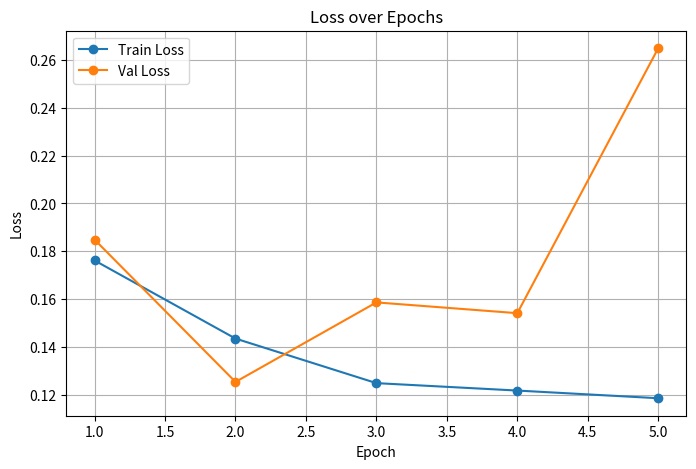
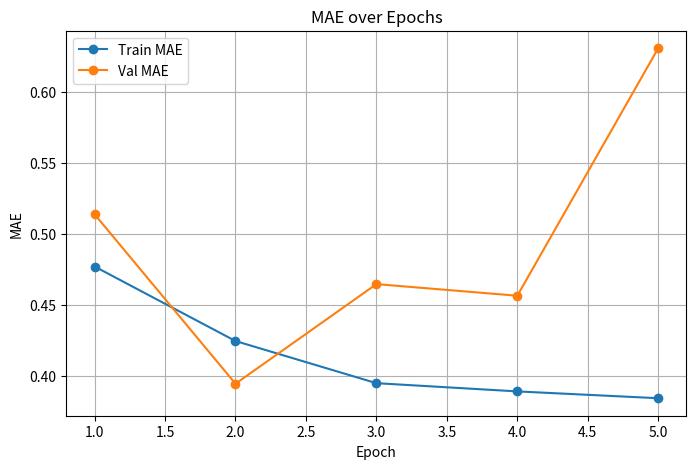

These figures' Python source, in order:
import re
import matplotlib.pyplot as plt

log_text = """

=================================================================
 Starting training
=================================================================
Epoch    1/1000 | loss=0.1762  mae=0.4773 | val_loss=0.1849  val_mae=0.5141  ema=0.1849
  ✓ val_loss improved to 0.1849 → saved to /content/drive/MyDrive/cache/best_model.pt
Epoch    2/1000 | loss=0.1436  mae=0.4248 | val_loss=0.1255  val_mae=0.3947  ema=0.1730
  ✓ val_loss improved to 0.1255 → saved to /content/drive/MyDrive/cache/best_model.pt
Epoch    3/1000 | loss=0.1250  mae=0.3951 | val_loss=0.1587  val_mae=0.4649  ema=0.1702
Epoch    4/1000 | loss=0.1219  mae=0.3893 | val_loss=0.1542  val_mae=0.4567  ema=0.1670
Epoch    5/1000 | loss=0.1187  mae=0.3845 | val_loss=0.2648  val_mae=0.6311  ema=0.1865

"""

epochs = []
train_loss = []
val_loss = []
train_mae = []
val_mae = []

pattern = r"Epoch\s+(\d+)/\d+\s+\|\s+loss=([\d\.]+)\s+mae=([\d\.]+)\s+\|\s+val_loss=([\d\.]+)\s+val_mae=([\d\.]+)"

matches = re.findall(pattern, log_text)

for match in matches:
    epochs.append(int(match[0]))
    train_loss.append(float(match[1]))
    train_mae.append(float(match[2]))
    val_loss.append(float(match[3]))
    val_mae.append(float(match[4]))

print("Epochs:", epochs)
print("Train Loss:", train_loss)
print("Val Loss:", val_loss)

# ===== Plot LOSS =====
plt.figure(figsize=(8, 5))
plt.plot(epochs, train_loss, marker='o', label='Train Loss')
plt.plot(epochs, val_loss, marker='o', label='Val Loss')

plt.xlabel('Epoch')
plt.ylabel('Loss')
plt.title('Loss over Epochs')
plt.legend()
plt.grid(True)

# ===== Plot MAE =====
plt.figure(figsize=(8, 5))
plt.plot(epochs, train_mae, marker='o', label='Train MAE')
plt.plot(epochs, val_mae, marker='o', label='Val MAE')

plt.xlabel('Epoch')
plt.ylabel('MAE')
plt.title('MAE over Epochs')
plt.legend()
plt.grid(True)

plt.show()
